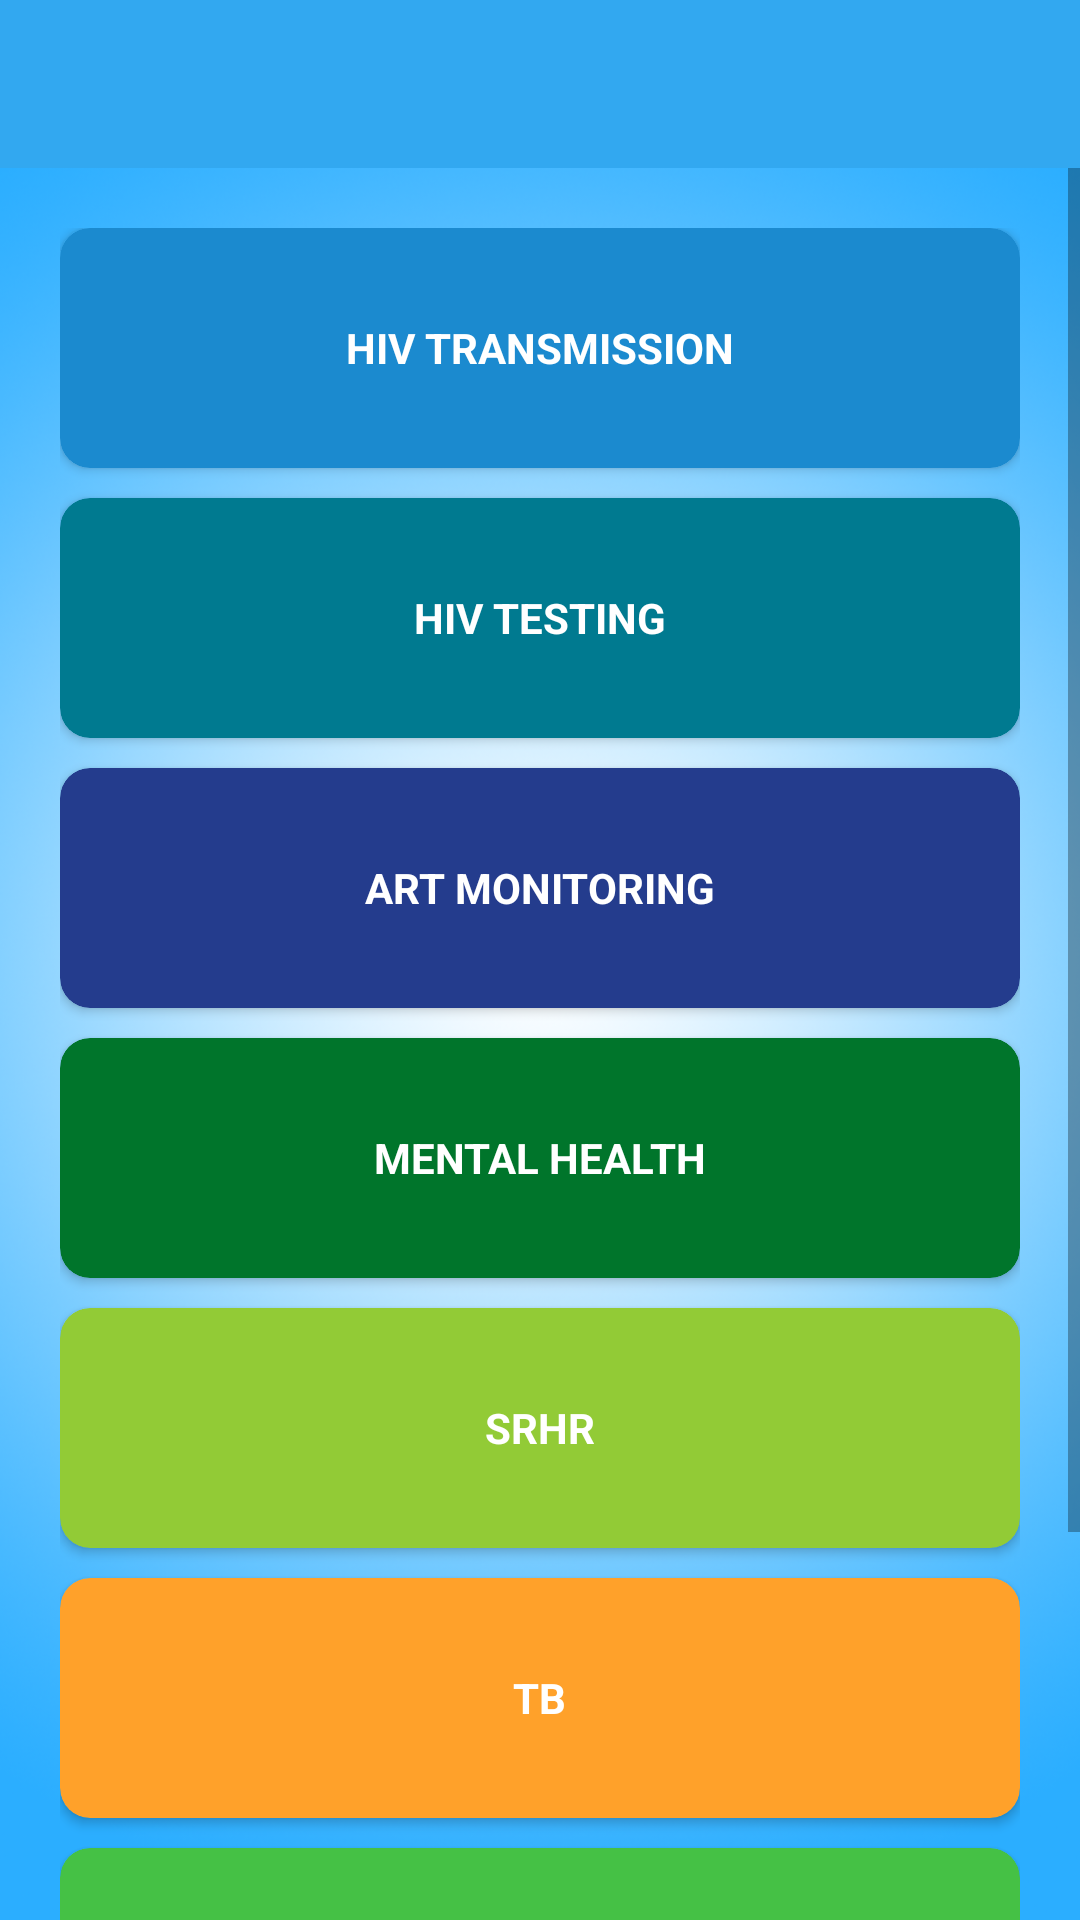

The Android layout XML behind this screen, and the referenced resources:
<!-- AndroidManifest.xml: application theme AppTheme -->
<!-- res/layout/activity_fact_sheet.xml -->
<RelativeLayout xmlns:android="http://schemas.android.com/apk/res/android"
    xmlns:app="http://schemas.android.com/apk/res-auto"
    xmlns:tools="http://schemas.android.com/tools"
    android:layout_width="match_parent"
    android:layout_height="match_parent"
    android:background="@drawable/catsbg"
    tools:context="com.glowingsoft.zvandiri.activities.FactSheetActivity">

    <android.support.v7.widget.Toolbar
        android:id="@+id/toolbar"
        android:layout_width="match_parent"
        android:layout_height="?attr/actionBarSize"
        android:background="@color/colorPrimary"
        app:titleTextColor="@color/white"></android.support.v7.widget.Toolbar>

    <ScrollView
        android:layout_width="match_parent"
        android:layout_height="match_parent"
        android:layout_below="@id/toolbar">

        <LinearLayout
            android:layout_width="match_parent"
            android:layout_height="match_parent"
            android:labelFor="@id/toolbar"
            android:orientation="vertical"
            android:padding="20dp">

            <android.support.v7.widget.CardView
                android:layout_width="match_parent"
                android:layout_height="80dp"
                app:cardBackgroundColor="@color/fSlide1"
                app:cardCornerRadius="10dp">

                <RelativeLayout
                    android:id="@+id/hivTrans"
                    android:layout_width="match_parent"
                    android:layout_height="match_parent"
                    android:padding="10dp">

                    <TextView
                        android:layout_width="wrap_content"
                        android:layout_height="wrap_content"
                        android:layout_centerInParent="true"
                        android:layout_centerHorizontal="true"
                        android:layout_centerVertical="true"
                        android:padding="3dp"
                        android:text="HIV TRANSMISSION"
                        android:textColor="@color/colorWhite"
                        android:textStyle="bold" />


                </RelativeLayout>
            </android.support.v7.widget.CardView>

            <android.support.v7.widget.CardView
                android:layout_width="match_parent"
                android:layout_height="80dp"
                android:layout_marginTop="10dp"
                app:cardBackgroundColor="@color/fSlide2"
                app:cardCornerRadius="10dp">

                <RelativeLayout
                    android:id="@+id/hivTest"
                    android:layout_width="match_parent"
                    android:layout_height="match_parent"
                    android:padding="10dp">

                    <TextView
                        android:layout_width="wrap_content"
                        android:layout_height="wrap_content"
                        android:layout_centerInParent="true"
                        android:layout_centerHorizontal="true"
                        android:layout_centerVertical="true"
                        android:padding="3dp"
                        android:text="HIV TESTING"
                        android:textColor="@color/colorWhite"
                        android:textStyle="bold" />


                </RelativeLayout>
            </android.support.v7.widget.CardView>


            <android.support.v7.widget.CardView
                android:layout_width="match_parent"
                android:layout_height="80dp"
                android:layout_marginTop="10dp"
                app:cardBackgroundColor="@color/fSlide3"
                app:cardCornerRadius="10dp">

                <RelativeLayout
                    android:id="@+id/artMont"
                    android:layout_width="match_parent"
                    android:layout_height="match_parent"
                    android:padding="10dp">

                    <TextView
                        android:layout_width="wrap_content"
                        android:layout_height="wrap_content"
                        android:layout_centerInParent="true"
                        android:layout_centerHorizontal="true"
                        android:layout_centerVertical="true"
                        android:padding="3dp"
                        android:text="ART MONITORING"
                        android:textColor="@color/colorWhite"
                        android:textStyle="bold" />


                </RelativeLayout>
            </android.support.v7.widget.CardView>

            <android.support.v7.widget.CardView
                android:layout_width="match_parent"
                android:layout_height="80dp"
                android:layout_marginTop="10dp"
                app:cardBackgroundColor="@color/fSlide4"
                app:cardCornerRadius="10dp">

                <RelativeLayout
                    android:id="@+id/mentalHealth"
                    android:layout_width="match_parent"
                    android:layout_height="match_parent"
                    android:padding="10dp">

                    <TextView
                        android:layout_width="wrap_content"
                        android:layout_height="wrap_content"
                        android:layout_centerInParent="true"
                        android:layout_centerHorizontal="true"
                        android:layout_centerVertical="true"
                        android:padding="3dp"
                        android:text="MENTAL HEALTH"
                        android:textColor="@color/colorWhite"
                        android:textStyle="bold" />


                </RelativeLayout>
            </android.support.v7.widget.CardView>

            <android.support.v7.widget.CardView
                android:layout_width="match_parent"
                android:layout_height="80dp"
                android:layout_marginTop="10dp"
                app:cardBackgroundColor="@color/fSlide5"
                app:cardCornerRadius="10dp">

                <RelativeLayout
                    android:id="@+id/srhr"
                    android:layout_width="match_parent"
                    android:layout_height="match_parent"
                    android:padding="10dp">

                    <TextView
                        android:layout_width="wrap_content"
                        android:layout_height="wrap_content"
                        android:layout_centerInParent="true"
                        android:layout_centerHorizontal="true"
                        android:layout_centerVertical="true"
                        android:padding="3dp"
                        android:text="SRHR"
                        android:textColor="@color/colorWhite"
                        android:textStyle="bold" />


                </RelativeLayout>
            </android.support.v7.widget.CardView>

            <android.support.v7.widget.CardView
                android:layout_width="match_parent"
                android:layout_height="80dp"
                android:layout_marginTop="10dp"
                app:cardBackgroundColor="@color/fSlide6"
                app:cardCornerRadius="10dp">

                <RelativeLayout
                    android:id="@+id/tb"
                    android:layout_width="match_parent"
                    android:layout_height="match_parent"
                    android:padding="10dp">

                    <TextView
                        android:layout_width="wrap_content"
                        android:layout_height="wrap_content"
                        android:layout_centerInParent="true"
                        android:layout_centerHorizontal="true"
                        android:layout_centerVertical="true"
                        android:padding="3dp"
                        android:text="TB"
                        android:textColor="@color/colorWhite"
                        android:textStyle="bold" />


                </RelativeLayout>
            </android.support.v7.widget.CardView>

            <android.support.v7.widget.CardView
                android:layout_width="match_parent"
                android:layout_height="80dp"
                android:layout_marginTop="10dp"
                app:cardBackgroundColor="@color/fSlide7"
                app:cardCornerRadius="10dp">

                <RelativeLayout
                    android:id="@+id/pmtct"
                    android:layout_width="match_parent"
                    android:layout_height="match_parent"
                    android:padding="10dp">

                    <TextView
                        android:layout_width="wrap_content"
                        android:layout_height="wrap_content"
                        android:layout_centerInParent="true"
                        android:layout_centerHorizontal="true"
                        android:layout_centerVertical="true"
                        android:padding="3dp"
                        android:text="PMTCT"
                        android:textColor="@color/colorWhite"
                        android:textStyle="bold" />


                </RelativeLayout>
            </android.support.v7.widget.CardView>

            <android.support.v7.widget.CardView
                android:layout_width="match_parent"
                android:layout_height="80dp"
                android:layout_marginTop="10dp"
                app:cardBackgroundColor="@color/fSlide8"
                app:cardCornerRadius="10dp">

                <RelativeLayout
                    android:id="@+id/prep"
                    android:layout_width="match_parent"
                    android:layout_height="match_parent"
                    android:padding="10dp">

                    <TextView
                        android:layout_width="wrap_content"
                        android:layout_height="wrap_content"
                        android:layout_centerInParent="true"
                        android:layout_centerHorizontal="true"
                        android:layout_centerVertical="true"
                        android:padding="3dp"
                        android:text="PREP"
                        android:textColor="@color/white"
                        android:textStyle="bold" />


                </RelativeLayout>
            </android.support.v7.widget.CardView>


        </LinearLayout>


    </ScrollView>

</RelativeLayout>
<!-- resources referenced by this layout -->
<resources>
  <color name="colorPrimary">#32A8F0</color>
  <color name="colorWhite">#FFFFFF</color>
  <color name="fSlide1">#1B8ACF</color>
  <color name="fSlide2">#007A90</color>
  <color name="fSlide3">#243C8D</color>
  <color name="fSlide4">#00752B</color>
  <color name="fSlide5">#92CB36</color>
  <color name="fSlide6">#FFA12A</color>
  <color name="fSlide7">#45C145</color>
  <color name="fSlide8">#FAD202</color>
  <!-- drawable catsbg: png bitmap (drawable, 456292 bytes) -->
  <style name="AppTheme" parent="Theme.AppCompat.Light.NoActionBar">
          
          <item name="colorPrimary">@color/colorPrimary</item>
          <item name="colorPrimaryDark">@color/colorPrimaryDark</item>
          <item name="colorAccent">@color/colorAccent</item>
          <item name="android:windowAnimationStyle">@style/AppTheme.WindowTransition</item>
  
  
      </style>
  <color name="colorPrimaryDark">#32A8F0</color>
  <color name="colorAccent">#FF4081</color>
  <style name="AppTheme.WindowTransition">
          <item name="android:windowEnterAnimation">@android:anim/fade_in</item>
          <item name="android:windowExitAnimation">@android:anim/fade_out</item>
      </style>
  <!-- not gathered from this repository: default colours our renderer supplied (Android Studio template values) -->
  <color name="white">#FFFFFFFF</color>
</resources>
